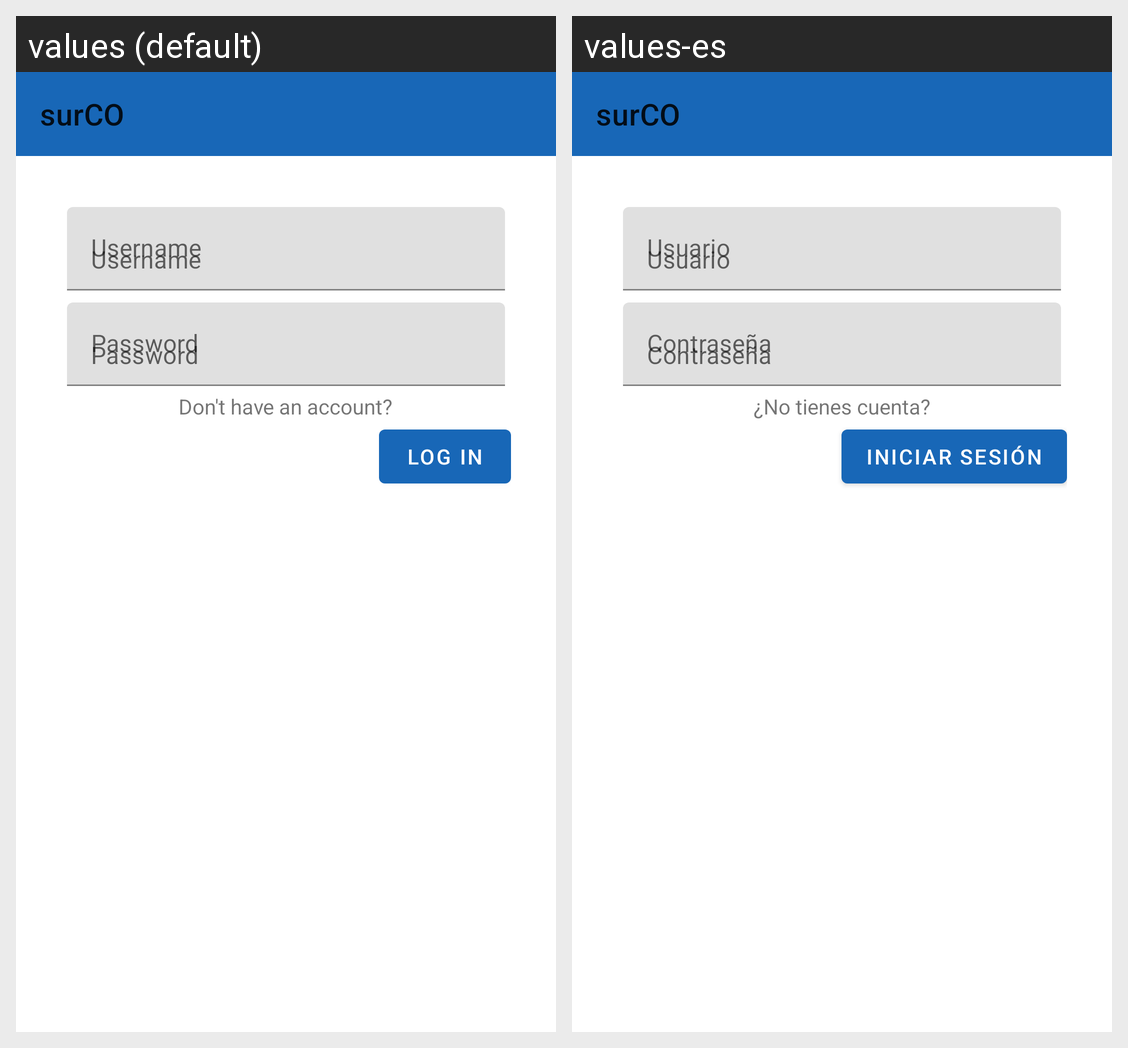

For this localized Android screen grid, give each drawn string resource with its value in every locale shown.
Android screen res/layout/view_login.xml rendered under 2 locales, left to right: values (default), values-es. Device: Nexus 5 (rendered at 1080×1920; each locale shown at half size, 540×960, under a caption strip naming it); theme Theme.surCO.
Strings drawn on this screen, with the default value and each locale's value (text and hints the layout hard-codes, and strings that could not be matched under every locale, appear in the picture but are not listed):

app_name
  values: surCO
  values-es: surCO  [not translated; the default value is used]

username
  values: Username
  values-es: Usuario

password
  values: Password
  values-es: Contraseña

login_no_account_question
  values: Don't have an account?
  values-es: ¿No tienes cuenta?

login
  values: Log In
  values-es: Iniciar sesión
